Run: headless pygame with SDL's dummy video driver; simulated clock (each Clock.tick advances the game by its frame time, no real sleeping); random seed 0; keys injected as events and as key.get_pressed() state; no mouse input.
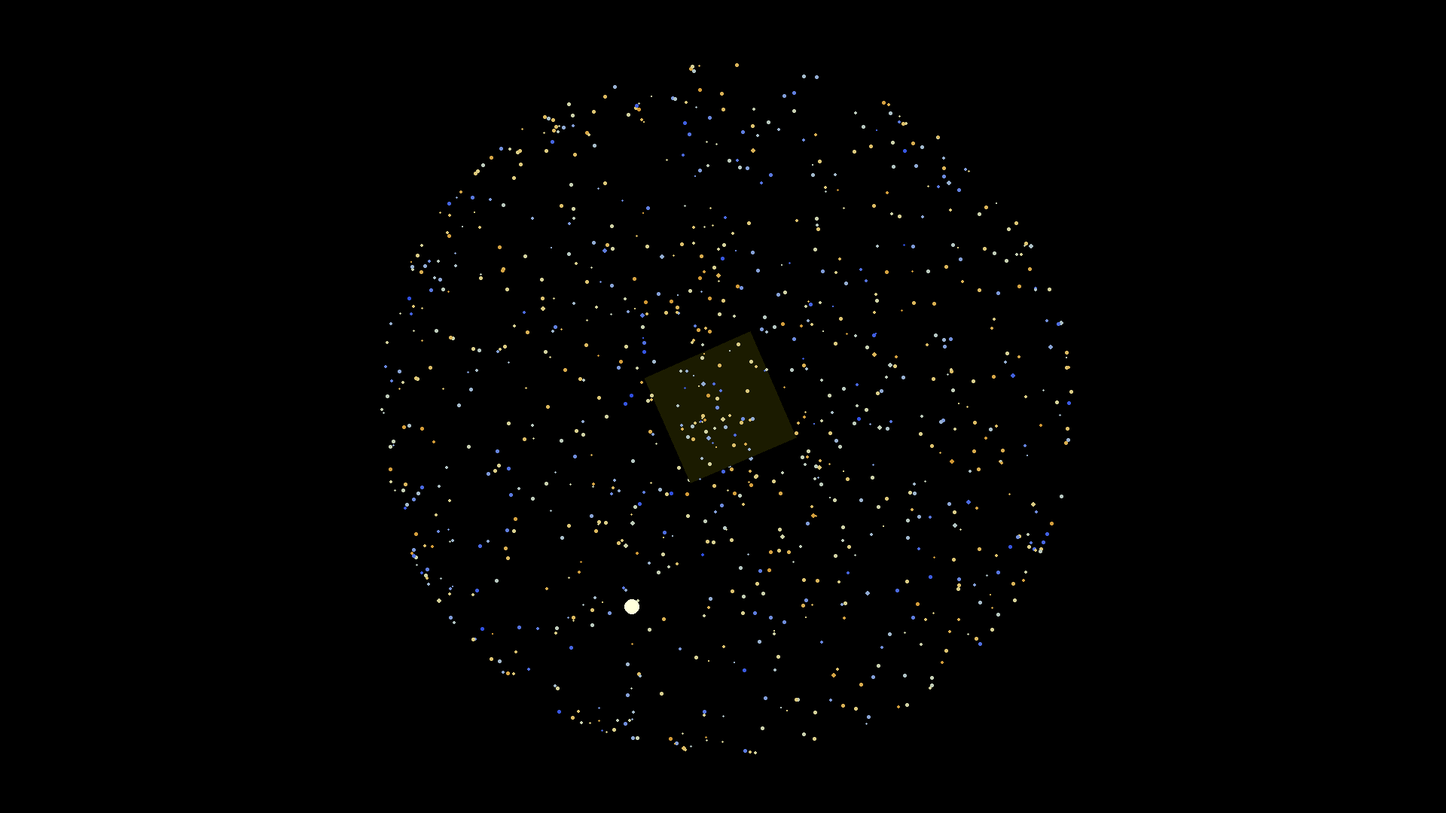
Frame 1 of 4 · flips 1–60 · no input
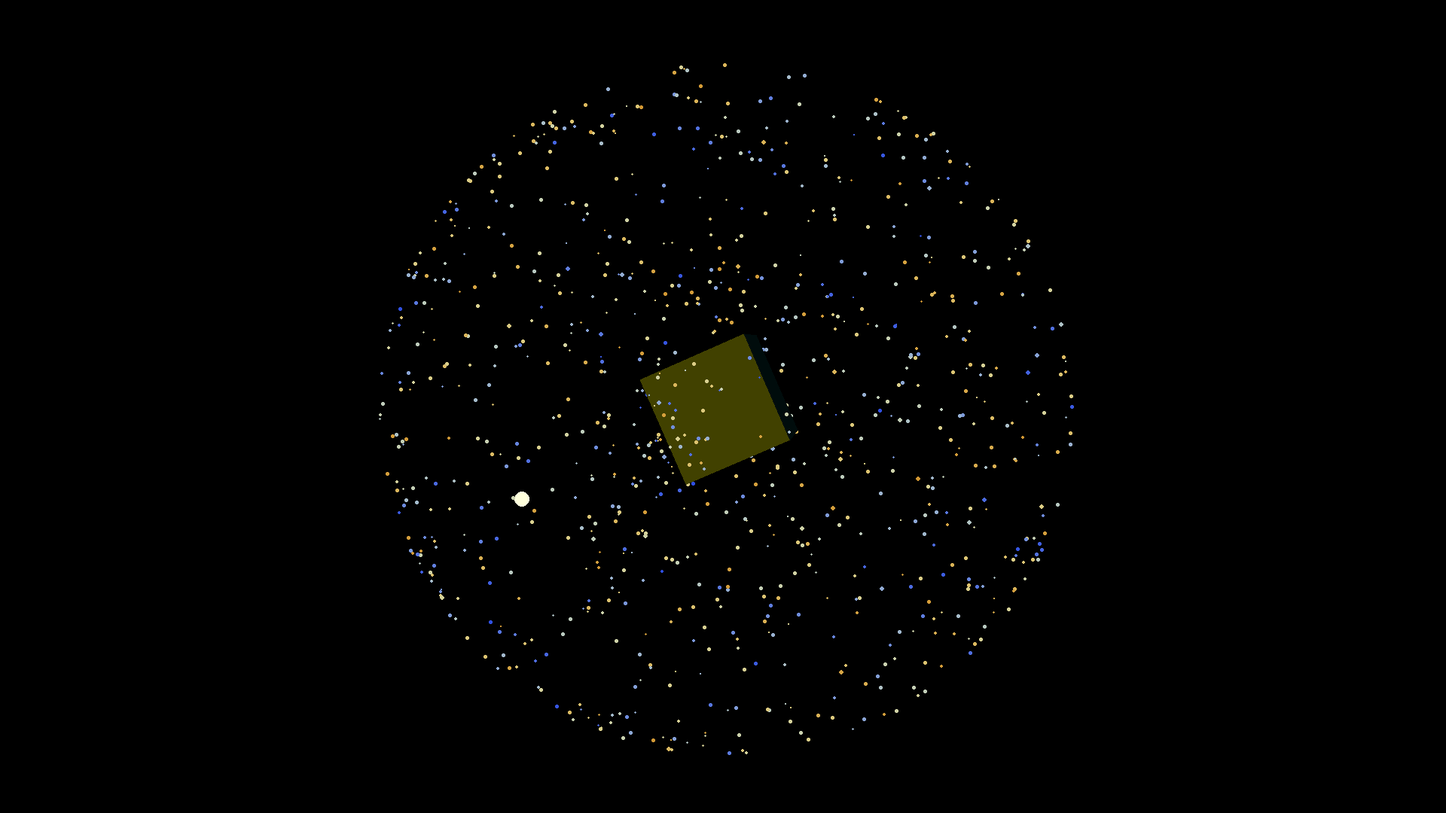
Frame 2 of 4 · flips 61–180 · tapped SPACE, RETURN · held RIGHT (→), D
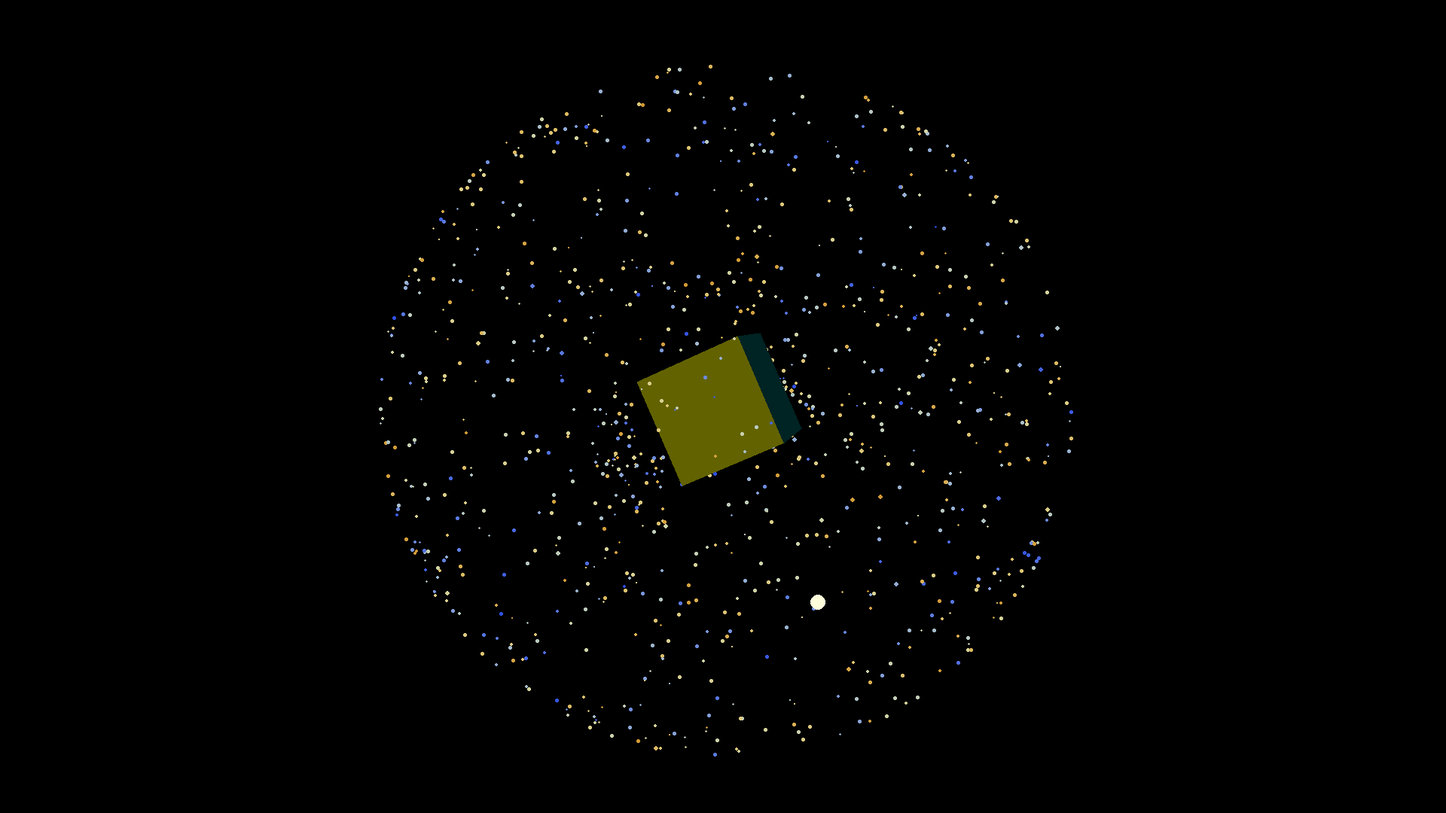
Frame 3 of 4 · flips 181–300 · held DOWN (↓), S
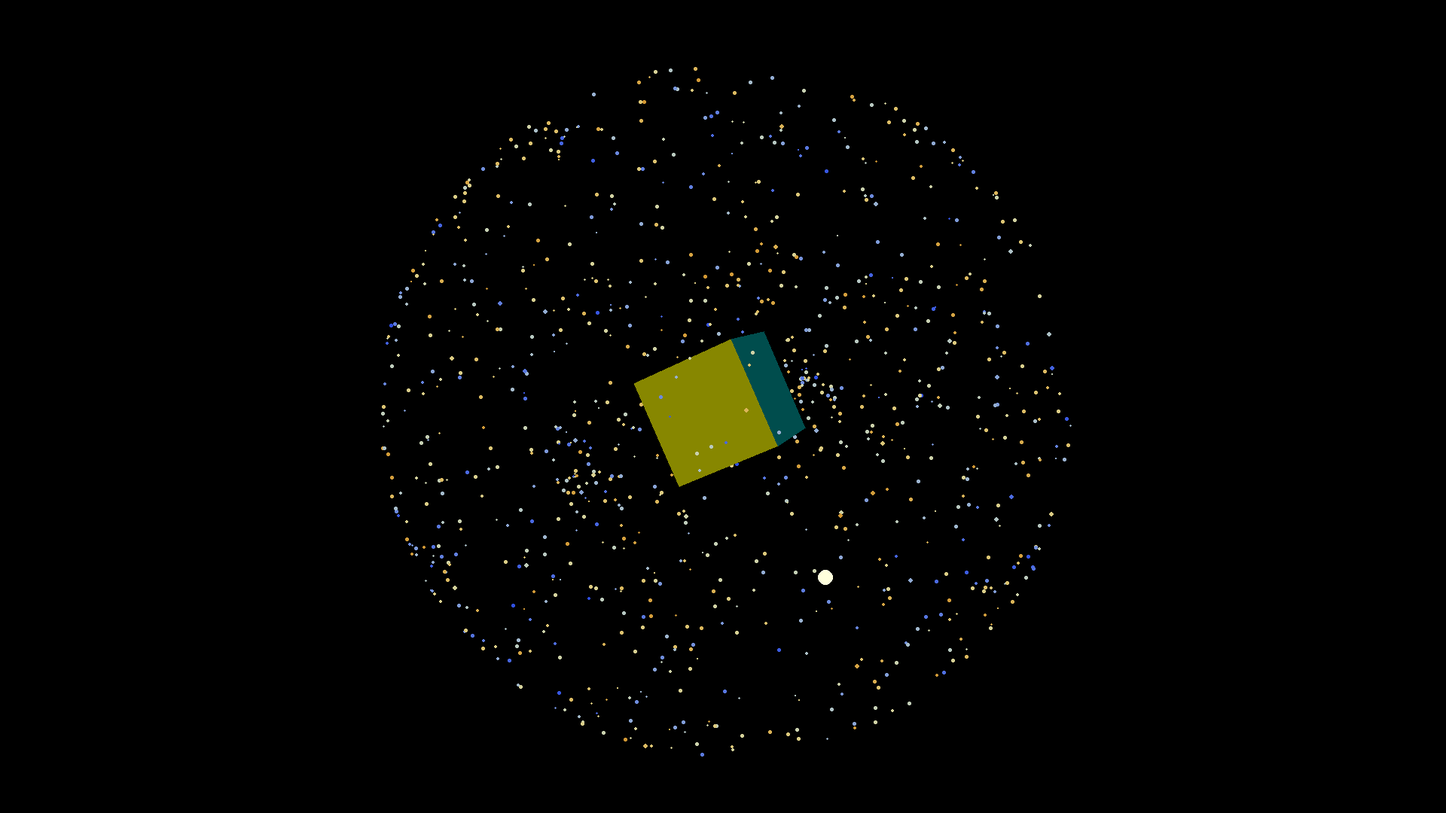
Frame 4 of 4 · flips 301–420 · held LEFT (←), A, UP (↑), W

The pygame program that drew these frames:

# Imports
import math
import pygame
import random

# Initialize Pygame
pygame.init()

# Set up display
SCREEN_WIDTH = 1920
SCREEN_HEIGHT = 1080
CAPTION = "3D Rotation"
FPS = 60

screen = pygame.display.set_mode([SCREEN_WIDTH, SCREEN_HEIGHT])
pygame.display.set_caption(CAPTION)

center = [SCREEN_WIDTH / 2, SCREEN_HEIGHT / 2, SCREEN_WIDTH]
FOCUS_POINT = [SCREEN_WIDTH / 2, SCREEN_HEIGHT / 2, -1280]
BLACK = (0, 0, 0)

star_coordinates = []
star_distance = 1080
cube_size = 360

orbital_dist = 720
sun_theta = 1
sun_phi = 1
sun_psi = 0
sun_normal = [0, 0, -1]

alpha = 0
beta = 0
gamma = -0.41

# Math functions

def project(point):
    t = - FOCUS_POINT[2] / (point[2] - FOCUS_POINT[2])

    x = FOCUS_POINT[0] + t * (point[0] - FOCUS_POINT[0])
    y = FOCUS_POINT[1] + t * (point[1] - FOCUS_POINT[1])

    projected_point = [x, y] 
    return projected_point

def three_dim_rotator(point, rotation):
    # This function takes in a point in 3D space
    # as well as a rotation about Alpha, Beta, and Gamma (Roll, Pitch, and Yaw)
    # and returns a new point with the rotation applied
    
    x = point[0] - center[0]
    y = point[1] - center[1]
    z = point[2] - center[2]

    theta = rotation[0]
    phi = rotation[1]
    psi = rotation[2]

    sinA = math.sin(alpha)
    cosA = math.cos(alpha)
    sinB = math.sin(beta)
    cosB = math.cos(beta)
    sinG = math.sin(gamma)
    cosG = math.cos(gamma)

    # 3D rotation matrix
    # [ cos(B)cos(G)  sin(A)sin(B)cos(G) - cos(A)sin(G)  cos(A)sin(B)cos(G) + sin(A)sin(G) ] [x]
    # [ cos(B)sin(G)  sin(A)sin(B)sin(G) + cos(A)cos(G)  cos(A)sin(B)sin(G) - sin(A)cos(G) ] [y]
    # [ -sin(B)       sin(A)cos(B)                       cos(A)cos(B)                      ] [z]

    new_x = x * (cosB * cosG)  +  y * (sinA * sinB * cosG - cosA * sinG)  +  z * (cosA * sinB * cosG + sinA * sinG) + center[0]
    new_y = x * (cosB * sinG)  +  y * (sinA * sinB * sinG + cosA * cosG)  +  z * (cosA * sinB * sinG - sinA * cosG) + center[1]
    new_z = x * (-sinB)        +  y * (sinA * cosB)                       +  z * (cosA * cosB)                      + center[2]

    new_point = [new_x, new_y, new_z]
    return new_point

# Draw Functions

def draw_cube():
    # To draw a cube we need to do several things:
    # Find the 8 points defining the cube and turn them into 6 faces
    # Rotate those points in 3D Space
    # Check the surface normals and discard the faces with negative values
    # Project the remaining faces points onto the 2D Screen
    # Draw the polygons with lighting depending on the surface normals

    face = get_faces()
    color = [(255, 0, 0), (0, 255, 0), (0, 0, 255), (255, 255, 0), (255, 0, 255), (0, 255, 255)]

    for n in range(6):
        side = face[n]
        normal = get_normal(side)

        projected = []
        for m in range(4):
            projected.append(project(side[m]))

        if find_dot_product(normal, [0, 0, -1]) > 0.05:
            pygame.draw.polygon(screen, get_color(normal, color[n]), projected)


def get_faces():
    # center = (x, y, z)
    # distance = (side_x, side_y, side_z)

    distance = cube_size # side length [x, y, z]

    minus = -distance / 2
    plus = distance / 2

    initial = [ [minus , minus , minus], # position[0]
                [plus , minus , minus],  # position[1]
                [minus , plus , minus],
                [plus , plus , minus],
                [minus , minus , plus],
                [plus , minus , plus],
                [minus , plus , plus],
                [plus , plus , plus] ]   # position[7]

    position = []
    for n in range( len(initial) ):
        point = initial[n]
        new_point = []
        
        for m in range(3):
            coord = point[m] + center[m]
            new_point.append(coord)
            
        position.append(new_point)

    for n in range( len(position) ):
        position[n] = three_dim_rotator(position[n], [alpha, beta, gamma])

    # defines the faces of the square
    # Needs to be ordered in a way that the normals of all the surfaces point out of the square
    surface_top = [ position[0], position[1], position[5], position[4] ]
    surface_bot = [ position[2], position[6], position[7], position[3] ]
    surface_nea = [ position[0], position[2], position[3], position[1] ]
    surface_far = [ position[4], position[5], position[7], position[6] ]
    surface_rig = [ position[1], position[3], position[7], position[5] ]
    surface_lef = [ position[0], position[4], position[6], position[2] ]

    faces = [surface_top, surface_bot, surface_far, surface_nea, surface_lef, surface_rig]
    
    return faces


def get_normal(points):
    point1, point2, point3 = points[1], points[2], points[3]
    
    x1, y1, z1 = point1[0], point1[1], point1[2]
    x2, y2, z2 = point2[0], point2[1], point2[2]
    x3, y3, z3 = point3[0], point3[1], point3[2]

    # Find the surface Normal of the points
    # Define 2 vectors based off the 3 given points
    vector1 = [ [x2 - x1], [y2 - y1], [z2 - z1] ]
    vector1 = [ [x3 - x1], [y3 - y1], [z3 - z1] ]

    # Find the cross product
    product_x = (y2 - y1) * (z3 - z1) - (z2 - z1) * (y3 - y1)
    product_y = (z2 - z1) * (x3 - x1) - (x2 - x1) * (z3 - z1)
    product_z = (x2 - x1) * (y3 - y1) - (y2 - y1) * (x3 - x1)

    unnormalized = [ product_x, product_y, product_z]
    magnitude = math.sqrt( product_x**2 + product_y**2 + product_z**2)

    if magnitude > 0:
        surface_normal = [ product_x / magnitude, product_y / magnitude, product_z / magnitude ]
    else:
        print("Cannot find surface normal on points that are co-linear.")
        surface_normal = [0,0,0]
    return surface_normal


def find_dot_product(vector1, vector2):
    # Find the dot product between the camera's normal vector and the given vector
    # Dot product = a1*b1 + a2*b2 + a3*b3
    
    dot_product = vector1[0] * vector2[0] + vector1[1] * vector2[1] + vector1[2] * vector2[2]
    return dot_product


def get_color(normal, color):
    # Take the dot product between the normal and some arbitrary light direction and scale the color accordingly

    lighting = find_dot_product(normal, sun_normal)
    
    if lighting <= 0.05:
        lighting = 0.05
        
        
    color = (color[0] * lighting, color[1] * lighting, color[2] * lighting)
    return color

    
def draw_stars(in_front):
    for n in range( len(star_coordinates) ):
        polar_coord = star_coordinates[n]
        
        cart_coord = convert_to_cartesian(star_distance, polar_coord[0], polar_coord[1])
        projected = project(cart_coord)

        temperature = polar_coord[3]

        red = -11 * (temperature - 3)**2 + 220
        green = -15 * (temperature - 4)**2 + 210
        blue = -7 * (temperature - 7)**2 + 225
        
        color = [red, green, blue]

        radius = polar_coord[2]

        if in_front == True:
            # Draw between the focus point and the center of the cube
            if cart_coord[2] >= FOCUS_POINT[2] and center[2] >= cart_coord[2]:
                pygame.draw.ellipse(screen, color, [projected[0] + radius, projected[1] + radius, 2 * radius, 2 * radius])
        else:
            # Draw beyond the center of the cube
            if cart_coord[2] > center[2]:
                pygame.draw.ellipse(screen, color, [projected[0] + radius, projected[1] + radius, 2 * radius, 2 * radius])
                            

def convert_to_cartesian(radius, theta, phi):
    x = radius * math.cos(theta) * math.cos(phi) + center[0]
    y = radius * math.sin(theta) * math.cos(phi) + center[1]
    z = radius * math.sin(phi) + center[2]

    cart_coord = [x, y, z]

    point = three_dim_rotator(cart_coord, [alpha, beta, gamma])
    return point


def generate_stars():
    global star_coordinates
    for _ in range(1000):
        new_star = create_new_star()
        star_coordinates.append(new_star)


def create_new_star():
    theta = 2 * math.pi * random.random()
    phi = 2 * math.pi * random.random()
    
    radius = random.randint(2, 82) ** (1 / 4)
    temperature = (1.42 + 1.22 * random.random()) ** (2)

    return [theta, phi, radius, temperature]


def draw_sun(in_front):
    global sun_normal, sun_psi, orbital_dist
    sun_psi -= 0.1 / FPS

    point_x = - math.sin(sun_theta) * math.cos(sun_psi) - math.cos(sun_theta) * math.sin(sun_phi) * math.sin(sun_psi)
    point_y = math.cos(sun_theta) * math.cos(sun_psi) - math.sin(sun_theta) * math.sin(sun_phi) * math.sin(sun_psi)
    point_z = math.cos(sun_phi) * math.sin(sun_psi)

    x = orbital_dist * point_x + center[0]
    y = orbital_dist * point_y + center[1]
    z = orbital_dist * point_z + center[2]

    rotated_sun = three_dim_rotator([x, y, z], [alpha, beta, gamma])
    projected_sun = project(rotated_sun)

    norm_x, norm_y, norm_z = rotated_sun[0] - center[0], rotated_sun[1] - center[1], rotated_sun[2] - center[2]

    magnitude = math.sqrt(norm_x**2 + norm_y**2 + norm_z**2)
    sun_normal = [norm_x / magnitude, norm_y / magnitude, norm_z / magnitude]
        
    radius = 10

    if center[2] > rotated_sun[2] and in_front == True:
        pygame.draw.ellipse(screen, (255, 255, 220), [projected_sun[0] - radius, projected_sun[1] - radius, 2 * radius, 2 * radius])
    elif rotated_sun[2] > center[2] and in_front == False:
        pygame.draw.ellipse(screen, (255, 255, 220), [projected_sun[0] - radius, projected_sun[1] - radius, 2 * radius, 2 * radius])

    
# Game functions
def process_input():
    global focus_distance, alpha, beta, gamma, star_coordinates, star_distance, cube_size
    global sun_theta, sun_phi, sun_psi
    
    """Handle user input events."""
    for event in pygame.event.get():
        if event.type == pygame.QUIT:
            return False
        elif event.type == pygame.KEYDOWN:
            if event.key == pygame.K_r:
                alpha = 0
                beta = 0
                gamma = 0

                sun_theta = math.pi/2
                sun_phi = 0
                
                cube_size = 520
                
            if event.key == pygame.K_m:
                star_coordinates = []
                generate_stars()

    pressed_keys = pygame.key.get_pressed()

    # Rotation Controls

    if pressed_keys[pygame.K_w]:
        alpha -= math.pi / FPS
    elif pressed_keys[pygame.K_s]:
        alpha += math.pi / FPS

    if pressed_keys[pygame.K_a]:
        beta += math.pi / FPS
    elif pressed_keys[pygame.K_d]:
        beta -= math.pi / FPS

    if pressed_keys[pygame.K_q]:
        gamma -= math.pi / FPS
    elif pressed_keys[pygame.K_e]:
        gamma += math.pi / FPS

    # Star Controls

    if pressed_keys[pygame.K_LSHIFT]:
        star_distance += 10
    elif pressed_keys[pygame.K_LCTRL]:
        star_distance -= 10

    # Sun Controls

    if pressed_keys[pygame.K_LEFT]:
        sun_phi += math.pi/3 / FPS
    elif pressed_keys[pygame.K_RIGHT]:
        sun_phi -= math.pi/3 / FPS

    if pressed_keys[pygame.K_UP]:
        sun_theta += math.pi/3 / FPS
    elif pressed_keys[pygame.K_DOWN]:
        sun_theta -= math.pi/3 / FPS

    if pressed_keys[pygame.K_SPACE]:
        sun_psi += math.pi/3 / FPS

    # Cube Controls

    if pressed_keys[pygame.K_o]:
        cube_size += 10
    elif pressed_keys[pygame.K_p]:
        cube_size -= 10
            
    return True


def update():
    """Update game logic (e.g., movement, game state changes)."""
    global beta
    beta += 1 / (FPS * 20)


def draw():
    screen.fill(BLACK)
    draw_stars(False)
    draw_sun(False)
    
    draw_cube()
    
    draw_sun(True)
    draw_stars(True)



def game_loop():
    """Main game loop."""
    clock = pygame.time.Clock()
    generate_stars()

    running = True
    while running:
        running = process_input()
        update()
        draw()

        pygame.display.flip()
        clock.tick(FPS)

    pygame.quit()


if __name__ == "__main__":
    game_loop()
